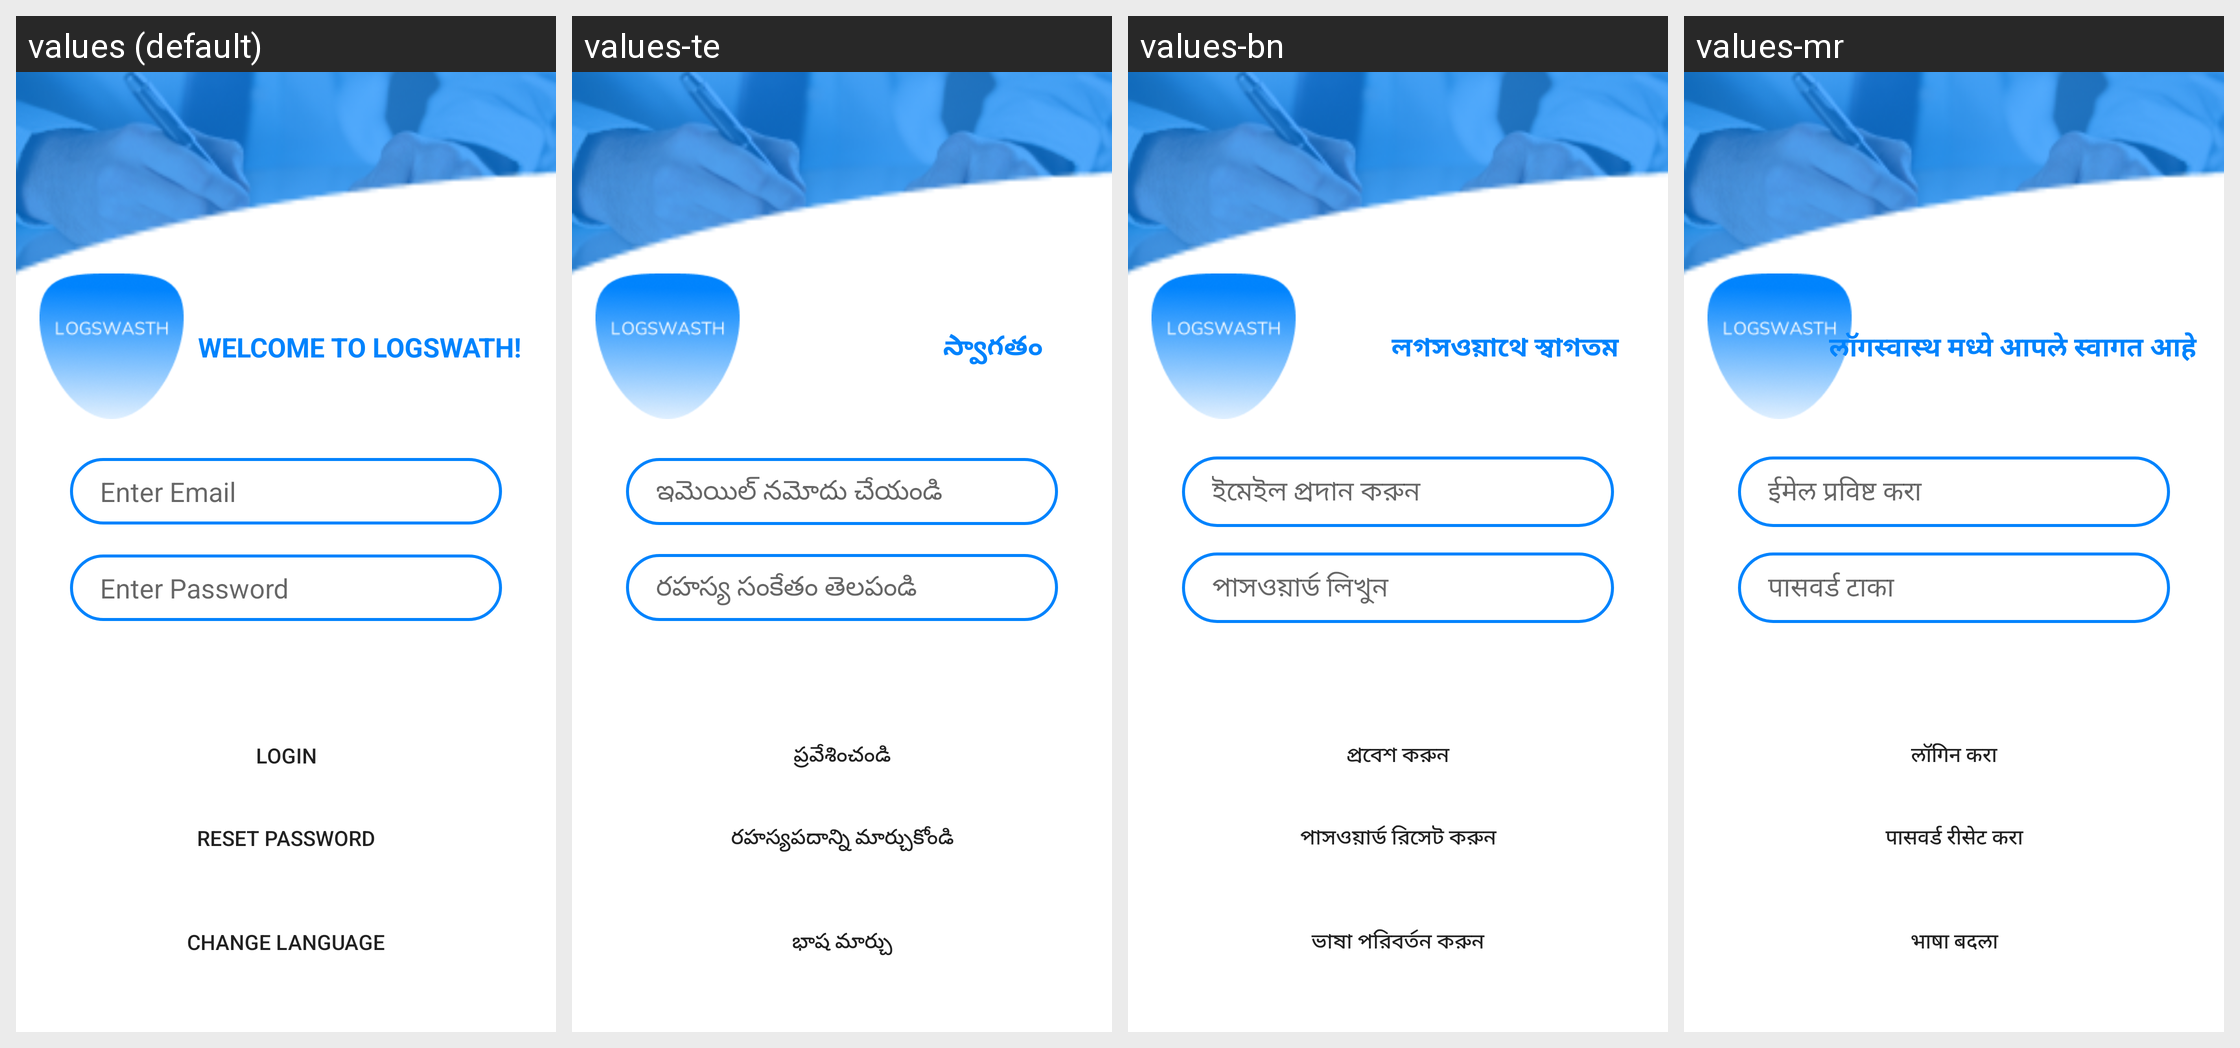

For this localized Android screen grid, give each drawn string resource with its value in every locale shown.
Android screen res/layout/activity_main.xml rendered under 4 locales, left to right: values (default), values-te, values-bn, values-mr. Device: Nexus 5 (rendered at 1080×1920; each locale shown at half size, 540×960, under a caption strip naming it); theme Theme.LogSwasthFirebase.
Other locales in the repository, not shown: values-hi.
Strings drawn on this screen, with the default value and each locale's value (text and hints the layout hard-codes, and strings that could not be matched under every locale, appear in the picture but are not listed):

enterEmail
  values: Enter Email
  values-te: ఇమెయిల్ నమోదు చేయండి
  values-bn: ইমেইল প্রদান করুন
  values-mr: ईमेल प्रविष्ट करा

enterPassword
  values: Enter Password
  values-te: రహస్య సంకేతం తెలపండి
  values-bn: পাসওয়ার্ড লিখুন
  values-mr: पासवर्ड टाका

login
  values: Login
  values-te: ప్రవేశించండి
  values-bn: প্রবেশ করুন
  values-mr: लॉगिन करा

reset
  values: Reset Password
  values-te: రహస్యపదాన్ని మార్చుకోండి
  values-bn: পাসওয়ার্ড রিসেট করুন
  values-mr: पासवर्ड रीसेट करा

changeLang
  values: Change Language
  values-te: భాష మార్చు
  values-bn: ভাষা পরিবর্তন করুন
  values-mr: भाषा बदला

welcome
  values: Welcome to Logswath!
  values-te: స్వాగతం
  values-bn: লগসওয়াথে স্বাগতম
  values-mr: लॉगस्वास्थ मध्ये आपले स्वागत आहे
